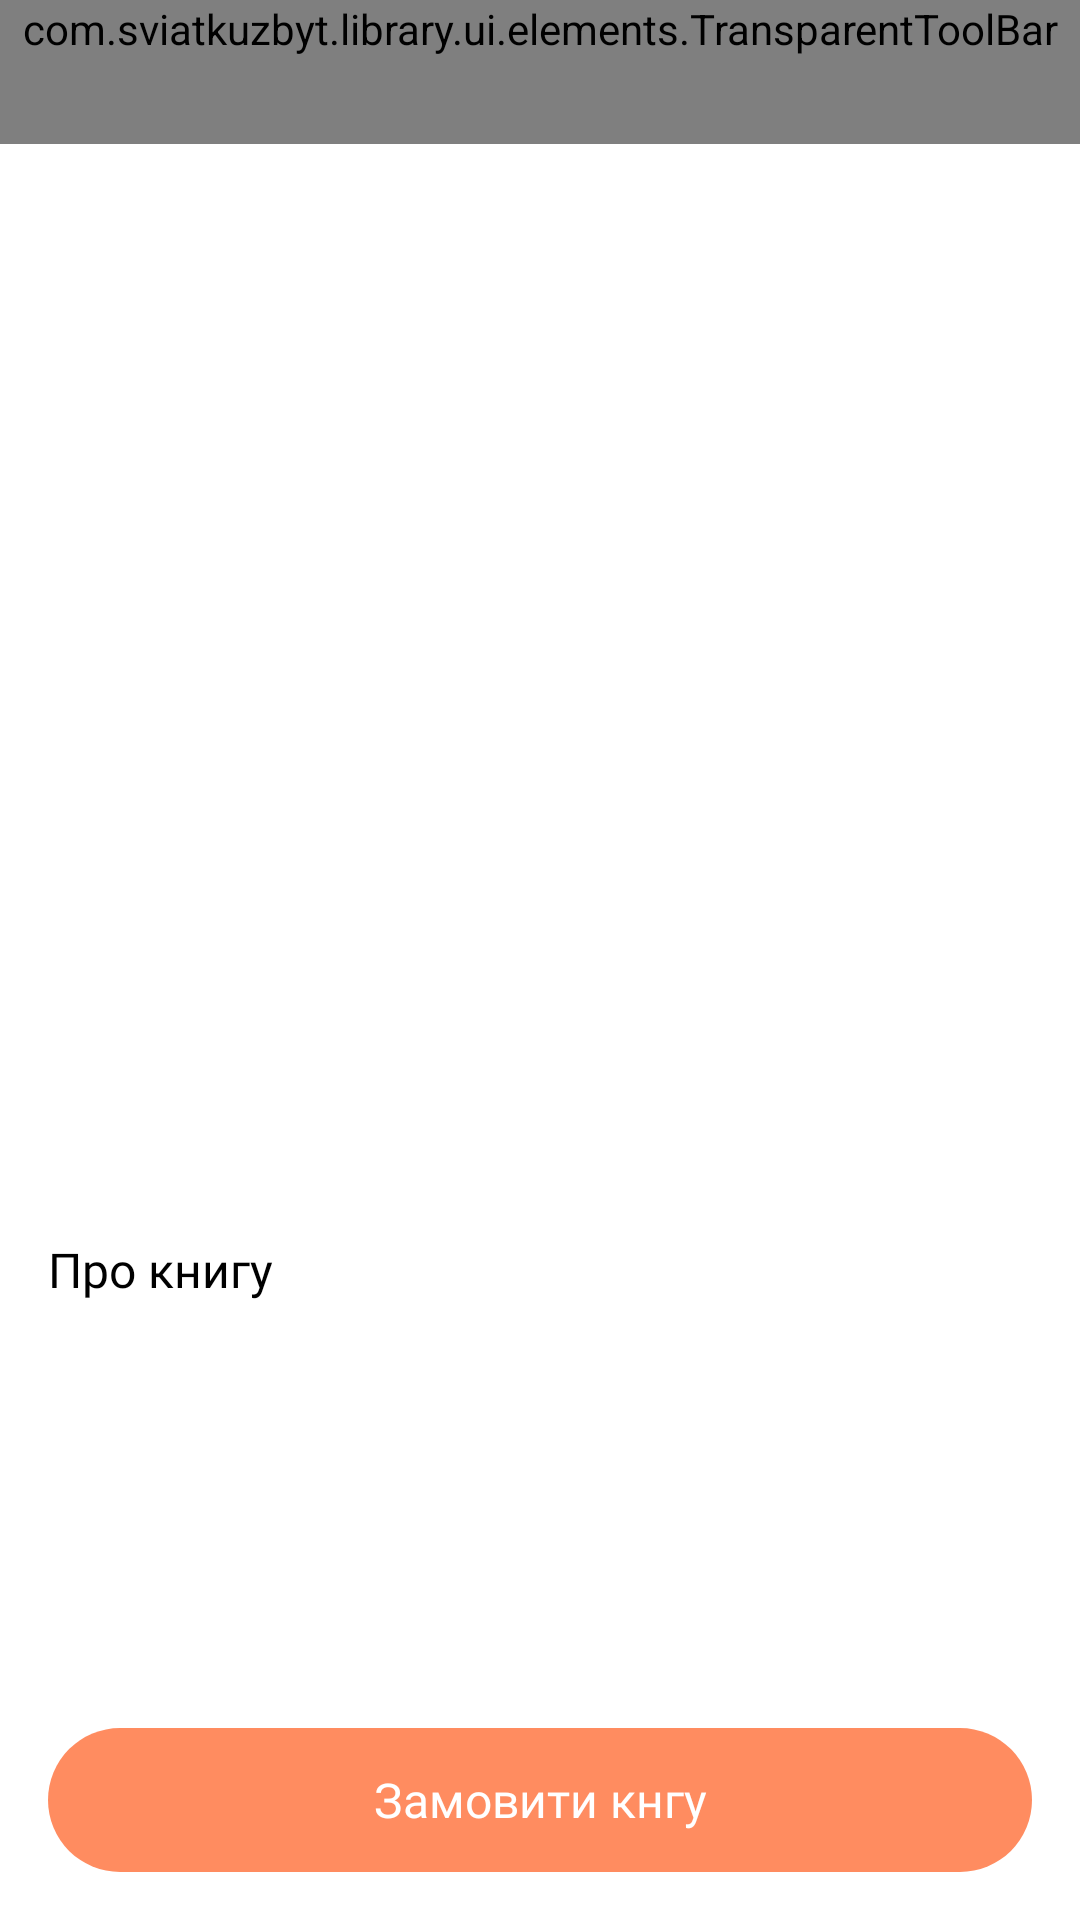

This screen was rendered from an Android layout file. Write that file and the resources it references.
<!-- AndroidManifest.xml: application theme Theme.Library -->
<!-- res/layout/activity_book.xml -->
<?xml version="1.0" encoding="utf-8"?>
<androidx.constraintlayout.widget.ConstraintLayout xmlns:android="http://schemas.android.com/apk/res/android"
    xmlns:app="http://schemas.android.com/apk/res-auto"
    xmlns:tools="http://schemas.android.com/tools"
    android:layout_width="match_parent"
    android:layout_height="match_parent"
    tools:context=".ui.book.info.BookActivity">

    <androidx.appcompat.widget.AppCompatButton
        android:id="@+id/orderButton"
        android:layout_width="match_parent"
        android:layout_height="wrap_content"
        android:minHeight="48dp"
        android:text="@string/make_order"
        app:layout_constraintBottom_toBottomOf="parent"
        app:layout_constraintEnd_toEndOf="parent"
        app:layout_constraintStart_toStartOf="parent"
        android:layout_marginBottom="16dp"
        android:layout_marginHorizontal="16dp"
        android:background="@drawable/button_main_background"
        android:textAppearance="@style/textWhite"
        android:stateListAnimator="@null"
        />

    <ImageView
        android:id="@+id/imageBackground"
        android:layout_width="0dp"
        android:layout_height="0dp"
        android:layout_marginBottom="-48dp"
        android:scaleType="centerCrop"
        app:layout_constraintBottom_toBottomOf="@+id/imageContainer"
        app:layout_constraintEnd_toEndOf="parent"
        app:layout_constraintStart_toStartOf="parent"
        app:layout_constraintTop_toTopOf="parent"
        android:contentDescription="@string/background"
        android:alpha="0.8"/>

    <androidx.cardview.widget.CardView
        android:id="@+id/imageContainer"
        app:layout_constraintEnd_toEndOf="parent"
        app:layout_constraintStart_toStartOf="parent"
        app:layout_constraintTop_toBottomOf="@+id/bookToolbar"
        android:layout_width="176dp"
        android:layout_height="264dp"
        app:cardCornerRadius="8dp"
        app:cardElevation="0dp"
        android:transitionName="bookImg">
        <ImageView
            android:id="@+id/bookInfoImage"
            android:layout_width="match_parent"
            android:layout_height="match_parent"
            android:contentDescription="@string/book_image"
            android:scaleType="centerCrop" />
    </androidx.cardview.widget.CardView>




    <androidx.core.widget.NestedScrollView
        android:id="@+id/scrollBook"
        android:layout_width="0dp"
        android:layout_height="0dp"
        android:layout_marginBottom="16dp"
        android:fillViewport="true"
        app:layout_constraintBottom_toTopOf="@+id/orderButton"
        app:layout_constraintEnd_toEndOf="parent"
        app:layout_constraintStart_toStartOf="parent"
        app:layout_constraintTop_toTopOf="@+id/imageContainer">

        <LinearLayout
            android:layout_width="match_parent"
            android:layout_height="wrap_content"
            android:layout_marginTop="280dp"
            android:background="@drawable/rounded_space"
            android:orientation="vertical"
            android:paddingHorizontal="16dp"
            android:paddingTop="16dp">

            <TextView
                android:layout_width="match_parent"
                android:layout_height="wrap_content"
                android:id="@+id/textLabel"
                android:textAppearance="@style/textHead"/>

            <androidx.recyclerview.widget.RecyclerView
                android:layout_width="match_parent"
                android:layout_height="wrap_content"
                android:id="@+id/recylerBookInfo"
                android:layout_marginTop="24dp"/>

            <TextView
                android:layout_width="match_parent"
                android:layout_height="wrap_content"
                android:text="@string/about_book"
                android:layout_marginTop="12dp"
                android:textAppearance="@style/textBold"/>
            <TextView
                android:layout_width="match_parent"
                android:layout_height="wrap_content"
                android:id="@+id/textDescription"
                android:textAppearance="@style/textGeneral"
                android:layout_marginTop="4dp"/>

        </LinearLayout>
    </androidx.core.widget.NestedScrollView>

    <com.sviatkuzbyt.library.ui.elements.TransparentToolBar
        android:id="@+id/bookToolbar"
        android:layout_width="0dp"
        android:layout_height="wrap_content"
        android:minHeight="48dp"
        android:theme="?attr/actionBarTheme"
        app:layout_constraintEnd_toEndOf="parent"
        app:layout_constraintStart_toStartOf="parent"
        app:layout_constraintTop_toTopOf="parent"
        app:navigationIcon="@drawable/back_ic"
        app:titleTextAppearance="@style/textBold"/>

</androidx.constraintlayout.widget.ConstraintLayout>
<!-- resources referenced by this layout -->
<resources>
  <!-- drawable back_ic (drawable) -->
  <vector xmlns:android="http://schemas.android.com/apk/res/android"
      android:width="48dp"
      android:height="48dp"
      android:viewportWidth="48"
      android:viewportHeight="48">
    <path
        android:pathData="M16.539,24.659L24.346,32.454C24.489,32.607 24.565,32.786 24.574,32.992C24.583,33.198 24.507,33.379 24.346,33.536C24.186,33.7 24.005,33.782 23.803,33.782C23.6,33.782 23.419,33.702 23.259,33.541L14.29,24.573C14.187,24.47 14.113,24.364 14.068,24.253C14.023,24.143 14,24.021 14,23.886C14,23.751 14.023,23.629 14.068,23.52C14.113,23.411 14.187,23.306 14.29,23.203L23.259,14.234C23.41,14.083 23.589,14.005 23.793,14C23.998,13.996 24.183,14.074 24.346,14.234C24.507,14.398 24.587,14.58 24.587,14.781C24.587,14.981 24.507,15.157 24.346,15.309L16.539,23.116H33.229C33.453,23.116 33.638,23.189 33.783,23.334C33.928,23.479 34,23.663 34,23.888C34,24.113 33.928,24.297 33.783,24.442C33.638,24.587 33.453,24.659 33.229,24.659H16.539Z"
        android:fillColor="?attr/colorOnSecondary"/>
  </vector>
  <!-- drawable button_main_background (drawable) -->
  <?xml version="1.0" encoding="utf-8"?>
  <ripple android:color="@color/white_transparent"
      xmlns:android="http://schemas.android.com/apk/res/android">
      <item>
          <shape >
              <solid
                  android:color="?attr/colorPrimary"/>
              <corners
                  android:radius="24dp"/>
          </shape>
      </item>
  </ripple>
  <string name="about_book">Про книгу</string>
  <string name="background">background</string>
  <string name="book_image">Book image</string>
  <string name="make_order">Замовити кнгу</string>
  <style name="textBold">
          <item name="android:fontFamily">@font/inter_bold</item>
          <item name="android:textSize">16sp</item>
          <item name="android:textColor">?attr/colorOnSecondary</item>
      </style>
  <style name="textGeneral">
          <item name="android:fontFamily">@font/inter</item>
          <item name="android:textSize">16sp</item>
          <item name="android:textColor">?attr/colorOnSecondary</item>
      </style>
  <style name="textHead">
          <item name="android:fontFamily">@font/inter_bold</item>
          <item name="android:textSize">24sp</item>
          <item name="android:textColor">?attr/colorOnSecondary</item>
      </style>
  <style name="textWhite">
          <item name="android:fontFamily">@font/inter_bold</item>
          <item name="android:textSize">16sp</item>
          <item name="android:textColor">@color/white</item>
      </style>
  <style name="Theme.Library" parent="Theme.MaterialComponents.DayNight.NoActionBar">
          
          <item name="colorPrimary">@color/light_orange</item>
          <item name="colorPrimaryVariant">@color/orange</item>
          <item name="colorOnPrimary">@color/white</item>
          
          <item name="colorSecondary">@color/gray</item>
          <item name="colorSecondaryVariant">@color/light_gray</item>
          <item name="colorOnSecondary">@color/black</item>
          <item name="android:windowBackground">@color/white</item>
          
          <item name="android:statusBarColor">@color/white</item>
          <item name="android:windowLightStatusBar">true</item>
          <item name="android:windowActivityTransitions">true</item>
  
          <item name="rippleColor">@color/black_transparent</item>
  
          <item name="android:windowSharedElementEnterTransition">@transition/change_bounds</item>
          <item name="android:windowSharedElementExitTransition">@transition/change_bounds</item>
      </style>
  <color name="white_transparent">#26FFFFFF</color>
  <color name="white">#FFFFFFFF</color>
  <color name="light_orange">#FF8C60</color>
  <color name="orange">#FF7844</color>
  <color name="gray">#808080</color>
  <color name="light_gray">#F2F2F2</color>
  <color name="black">#FF000000</color>
  <color name="black_transparent">#26000000</color>
</resources>
